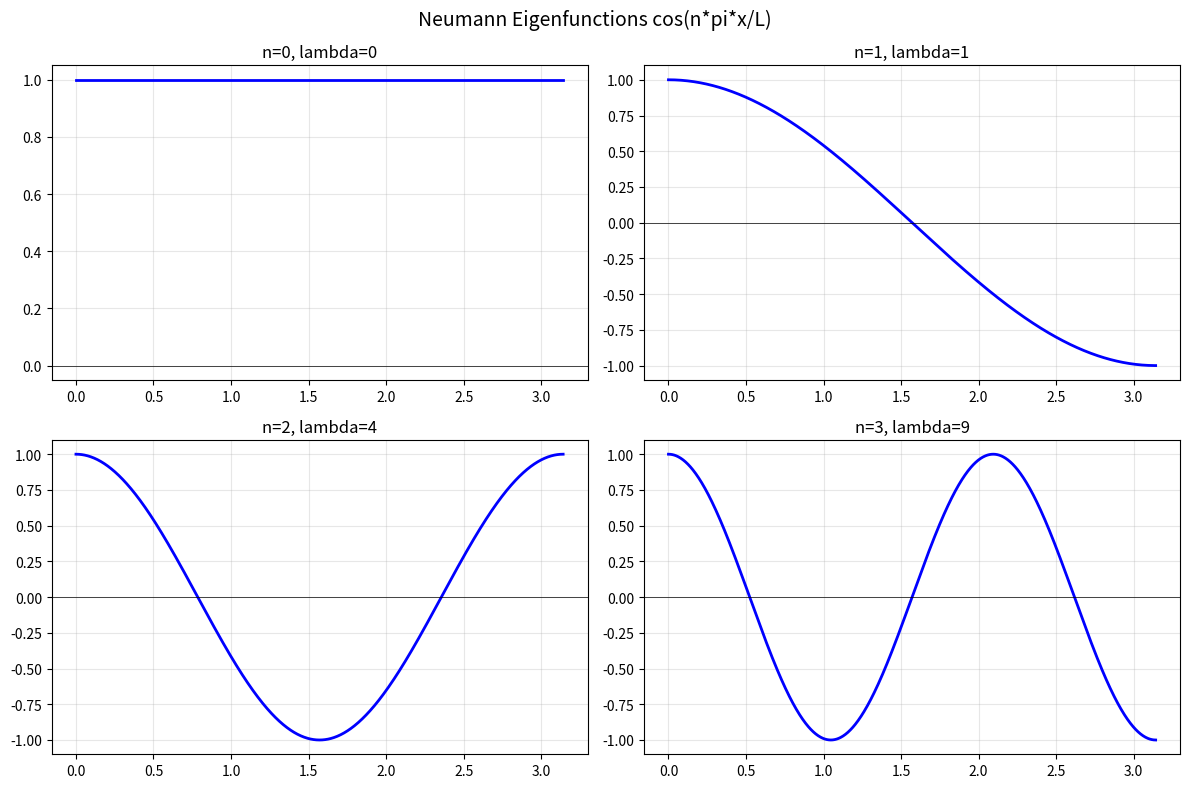
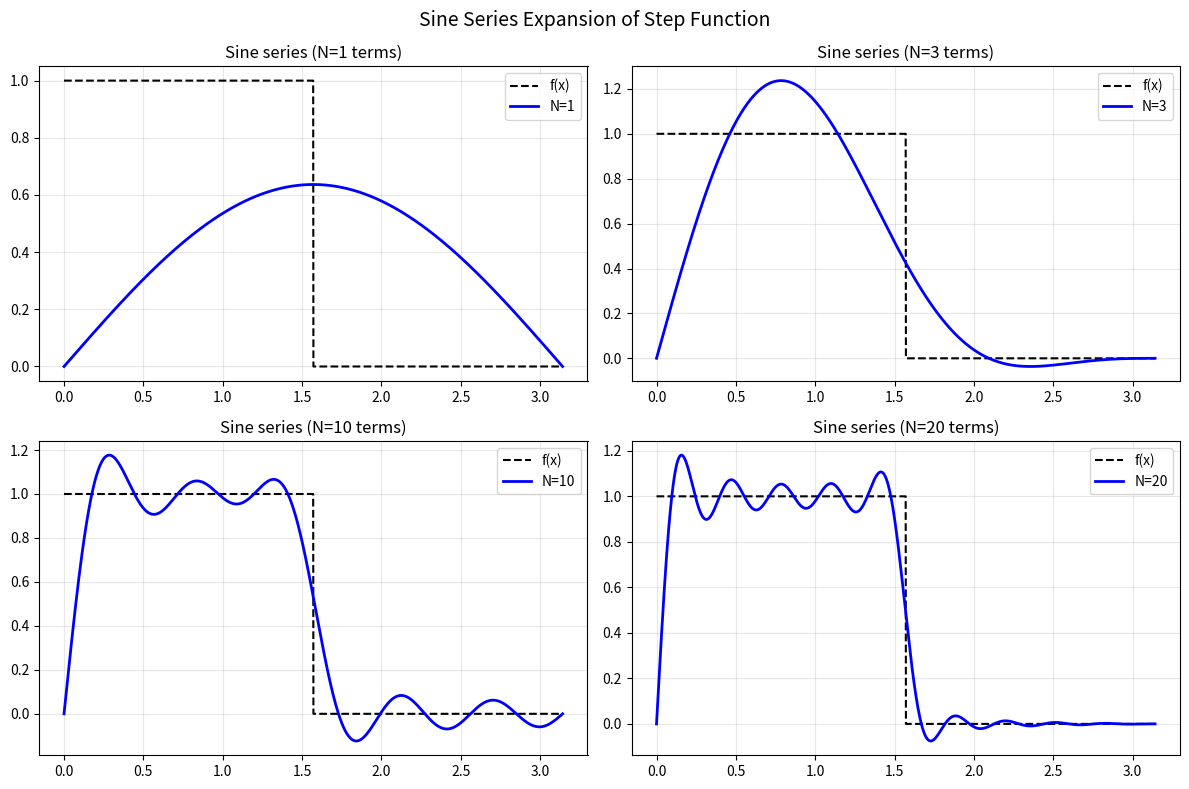
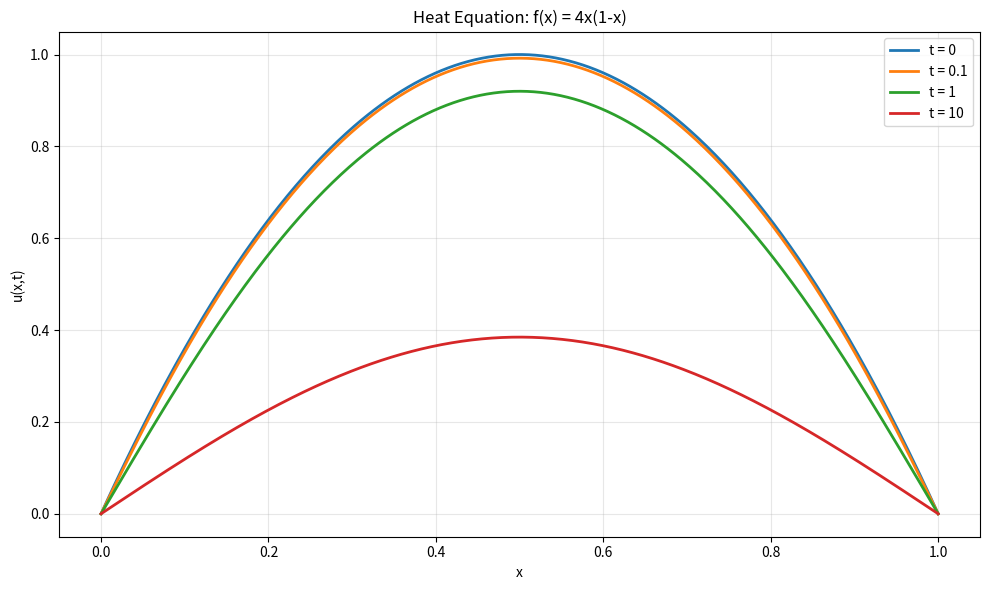
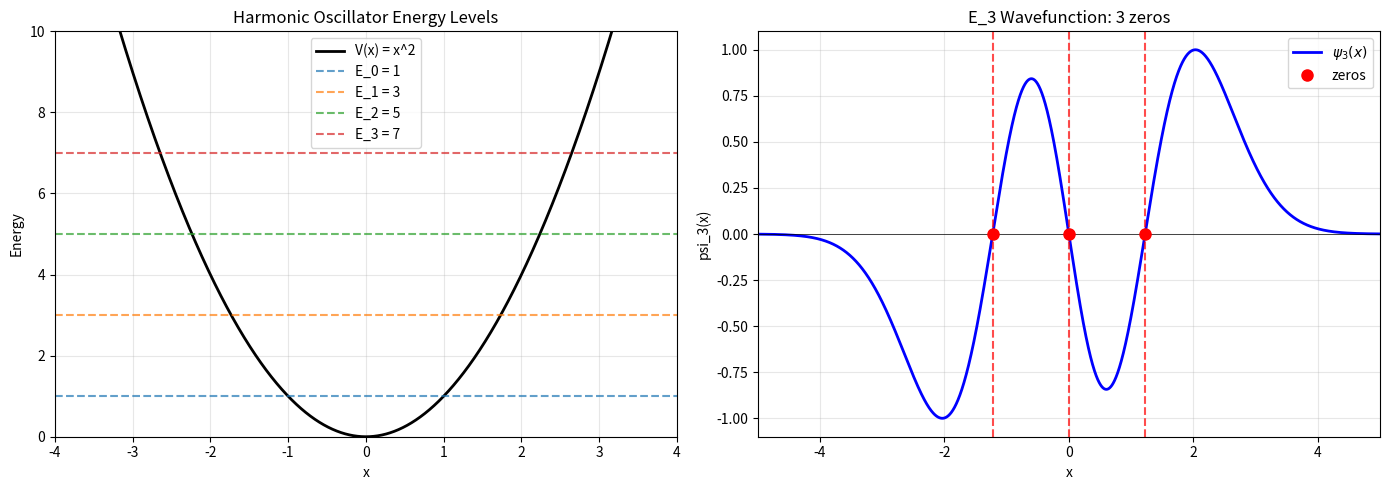

Reproduce these figures in Python, in order.
"""
Exercises for Lesson 11: Series Solutions and Special Functions
Topic: Mathematical_Methods
Solutions to practice problems from the lesson.
"""

import numpy as np
import sympy as sp
from scipy.special import jn_zeros, jv, eval_hermite, gamma as gamma_func
from scipy.integrate import quad
import matplotlib
matplotlib.use('Agg')
import matplotlib.pyplot as plt


def exercise_1():
    """
    Problem 1: Transform to S-L standard form and find p, q, w.
    (a) Chebyshev: (1-x^2)y'' - xy' + n^2 y = 0
    (b) Laguerre: xy'' + (1-x)y' + ny = 0
    """
    print("=" * 60)
    print("Problem 1: Transform to Sturm-Liouville Form")
    print("=" * 60)

    x = sp.Symbol('x')
    n = sp.Symbol('n', positive=True)

    # (a) Chebyshev: a(x)=1-x^2, b(x)=-x, c(x)=0, d(x)=1, lambda=n^2
    # Integrating factor: mu = (1/a)*exp(int(b/a)dx)
    print("\n(a) Chebyshev: (1-x^2)y'' - xy' + n^2 y = 0")
    a_cheb = 1 - x**2
    b_cheb = -x
    mu_cheb = sp.exp(sp.integrate(b_cheb / a_cheb, x)) / a_cheb
    mu_cheb = sp.simplify(mu_cheb)
    p_cheb = sp.simplify(mu_cheb * a_cheb)
    w_cheb = mu_cheb
    print(f"  Integrating factor mu(x) = {mu_cheb}")
    print(f"  p(x) = mu*a = {sp.simplify(p_cheb)}")
    print(f"  q(x) = 0  (no non-eigenvalue term)")
    print(f"  w(x) = mu*d = {sp.simplify(w_cheb)}")
    print(f"  S-L form: d/dx[(1-x^2)^(1/2) y'] + n^2 (1-x^2)^(-1/2) y = 0")

    # (b) Laguerre: a(x)=x, b(x)=1-x, c(x)=0, d(x)=1, lambda=n
    print("\n(b) Laguerre: xy'' + (1-x)y' + ny = 0")
    a_lag = x
    b_lag = 1 - x
    mu_lag = sp.exp(sp.integrate(b_lag / a_lag, x)) / a_lag
    mu_lag = sp.simplify(mu_lag)
    p_lag = sp.simplify(mu_lag * a_lag)
    w_lag = mu_lag
    print(f"  Integrating factor mu(x) = {mu_lag}")
    print(f"  p(x) = mu*a = {sp.simplify(p_lag)}")
    print(f"  q(x) = 0")
    print(f"  w(x) = mu*d = {sp.simplify(w_lag)}")
    print(f"  S-L form: d/dx[x*e^(-x) y'] + n*e^(-x) y = 0")


def exercise_2():
    """
    Problem 2: Find eigenvalues and eigenfunctions of
    y'' + lambda*y = 0, y'(0) = 0, y'(L) = 0  (Neumann BC).
    """
    print("\n" + "=" * 60)
    print("Problem 2: Neumann Eigenvalue Problem")
    print("=" * 60)

    print("\nODE: y'' + lambda*y = 0, y'(0)=0, y'(L)=0")
    print("\nCase lambda = 0:")
    print("  y = Ax + B, y'=A, y'(0)=0 => A=0, y'(L)=0 => A=0")
    print("  Eigenfunction: y_0 = 1 (constant), lambda_0 = 0")

    print("\nCase lambda > 0, let lambda = k^2:")
    print("  y = A cos(kx) + B sin(kx)")
    print("  y' = -Ak sin(kx) + Bk cos(kx)")
    print("  y'(0) = Bk = 0  =>  B = 0")
    print("  y'(L) = -Ak sin(kL) = 0  =>  sin(kL) = 0  =>  kL = n*pi")
    print("  k_n = n*pi/L, lambda_n = (n*pi/L)^2, n = 0, 1, 2, ...")
    print("  y_n(x) = cos(n*pi*x/L)")

    # Numerical verification
    L = np.pi
    x = np.linspace(0, L, 1000)

    fig, axes = plt.subplots(2, 2, figsize=(12, 8))
    for n, ax in zip(range(4), axes.flat):
        yn = np.cos(n * np.pi * x / L)
        ax.plot(x, yn, 'b-', linewidth=2)
        ax.set_title(f'n={n}, lambda={n**2}')
        ax.axhline(0, color='k', linewidth=0.5)
        ax.grid(True, alpha=0.3)
    plt.suptitle('Neumann Eigenfunctions cos(n*pi*x/L)', fontsize=14)
    plt.tight_layout()
    plt.savefig('ex11_neumann_eigenfunctions.png', dpi=150)
    plt.close()
    print("\nPlot saved to ex11_neumann_eigenfunctions.png")

    # Verify orthogonality
    print("\nOrthogonality verification:")
    for m in range(4):
        for n in range(m, 4):
            integrand = np.cos(m * np.pi * x / L) * np.cos(n * np.pi * x / L)
            val = np.trapz(integrand, x)
            if m == n:
                norm = "pi" if n > 0 else "pi"
                print(f"  <y_{m}, y_{n}> = {val:.6f}  (norm)")
            elif abs(val) < 1e-10:
                pass  # skip zero entries for brevity
            else:
                print(f"  <y_{m}, y_{n}> = {val:.6f}")


def exercise_3():
    """
    Problem 3: Expand f(x) = {1 for 0<x<pi/2, 0 for pi/2<x<pi}
    in a sin(nx) series on [0, pi].
    """
    print("\n" + "=" * 60)
    print("Problem 3: Sine Series Expansion")
    print("=" * 60)

    L = np.pi
    x = np.linspace(0, L, 2000)

    def f(x):
        return np.where(x < np.pi / 2, 1.0, 0.0)

    print("\nf(x) = 1 for 0 < x < pi/2, 0 for pi/2 < x < pi")
    print("Sine series: f(x) = sum b_n sin(nx)")
    print("b_n = (2/pi) * int_0^pi f(x) sin(nx) dx")
    print("    = (2/pi) * int_0^{pi/2} sin(nx) dx")
    print("    = (2/pi) * [-cos(nx)/n]_0^{pi/2}")
    print("    = (2/(n*pi)) * [1 - cos(n*pi/2)]")

    # Compute coefficients
    N_terms = 20
    bn = []
    for n in range(1, N_terms + 1):
        b = (2.0 / (n * np.pi)) * (1 - np.cos(n * np.pi / 2))
        bn.append(b)
        if n <= 8:
            print(f"  b_{n} = {b:.6f}")

    # Plot convergence
    fig, axes = plt.subplots(2, 2, figsize=(12, 8))
    for N, ax in zip([1, 3, 10, 20], axes.flat):
        approx = sum(bn[n - 1] * np.sin(n * x) for n in range(1, N + 1))
        ax.plot(x, f(x), 'k--', linewidth=1.5, label='f(x)')
        ax.plot(x, approx, 'b-', linewidth=2, label=f'N={N}')
        ax.set_title(f'Sine series (N={N} terms)')
        ax.legend()
        ax.grid(True, alpha=0.3)

    plt.suptitle('Sine Series Expansion of Step Function', fontsize=14)
    plt.tight_layout()
    plt.savefig('ex11_sine_series.png', dpi=150)
    plt.close()
    print("\nPlot saved to ex11_sine_series.png")


def exercise_4():
    """
    Problem 4: Gram-Schmidt on {1, x, x^2} with w(x)=(1-x^2)^{-1/2},
    interval [-1,1] to derive Chebyshev polynomials T_0, T_1, T_2.
    """
    print("\n" + "=" * 60)
    print("Problem 4: Gram-Schmidt for Chebyshev Polynomials")
    print("=" * 60)

    # Use numerical integration (the weight function has integrable singularities)
    x = np.linspace(-0.9999, 0.9999, 50000)
    w = 1.0 / np.sqrt(1 - x**2)

    def inner_product(f_vals, g_vals):
        return np.trapz(w * f_vals * g_vals, x)

    # Basis: f0=1, f1=x, f2=x^2
    f0 = np.ones_like(x)
    f1 = x.copy()
    f2 = x**2

    # Step 1: phi_0 = f_0 = 1  (T_0 = 1)
    phi0 = f0.copy()
    norm0 = inner_product(phi0, phi0)
    print(f"\nphi_0 = 1")
    print(f"  ||phi_0||^2_w = {norm0:.6f}  (theory: pi = {np.pi:.6f})")

    # Step 2: phi_1 = f_1 - <f_1, phi_0>/<phi_0, phi_0> * phi_0
    c10 = inner_product(f1, phi0) / norm0
    phi1 = f1 - c10 * phi0
    norm1 = inner_product(phi1, phi1)
    print(f"\nphi_1 = x - ({c10:.6f})*1 = x")
    print(f"  <f_1, phi_0>/<phi_0, phi_0> = {c10:.6f}  (theory: 0)")
    print(f"  ||phi_1||^2_w = {norm1:.6f}  (theory: pi/2 = {np.pi / 2:.6f})")

    # Step 3: phi_2 = f_2 - <f_2, phi_0>/<phi_0, phi_0> * phi_0
    #                     - <f_2, phi_1>/<phi_1, phi_1> * phi_1
    c20 = inner_product(f2, phi0) / norm0
    c21 = inner_product(f2, phi1) / norm1
    phi2 = f2 - c20 * phi0 - c21 * phi1
    norm2 = inner_product(phi2, phi2)
    print(f"\nphi_2 = x^2 - ({c20:.6f})*1 - ({c21:.6f})*x")
    print(f"  = x^2 - 1/2  (theory: T_2 = 2x^2 - 1, up to scaling)")
    print(f"  ||phi_2||^2_w = {norm2:.6f}  (theory: pi/8 = {np.pi / 8:.6f})")

    # Compare with Chebyshev polynomials (normalized)
    print("\nChebyshev polynomials (standard normalization):")
    print("  T_0(x) = 1")
    print("  T_1(x) = x")
    print("  T_2(x) = 2x^2 - 1")
    print(f"  phi_2 / (norm factor) matches T_2 up to scaling")

    # Verify orthogonality
    print("\nOrthogonality check:")
    print(f"  <phi_0, phi_1>_w = {inner_product(phi0, phi1):.2e}")
    print(f"  <phi_0, phi_2>_w = {inner_product(phi0, phi2):.2e}")
    print(f"  <phi_1, phi_2>_w = {inner_product(phi1, phi2):.2e}")


def exercise_5():
    """
    Problem 5: Heat equation with f(x) = 4x(1-x), L=1, alpha^2=0.01.
    Find solution and plot temperature at t=0, 0.1, 1, 10.
    """
    print("\n" + "=" * 60)
    print("Problem 5: Heat Equation with f(x) = 4x(1-x)")
    print("=" * 60)

    L = 1.0
    alpha2 = 0.01
    N_terms = 50
    x = np.linspace(0, L, 500)

    # Fourier sine coefficients: b_n = (2/L) int_0^L f(x) sin(n*pi*x/L) dx
    # f(x) = 4x(1-x)
    f = lambda t: 4 * t * (1 - t)

    bn = []
    for n in range(1, N_terms + 1):
        integrand = f(x) * np.sin(n * np.pi * x / L)
        b = (2.0 / L) * np.trapz(integrand, x)
        bn.append(b)

    print(f"\nf(x) = 4x(1-x), L={L}, alpha^2={alpha2}")
    print(f"u(x,t) = sum b_n sin(n*pi*x) exp(-alpha^2*(n*pi)^2*t)")
    print(f"\nFirst 5 coefficients:")
    for n in range(1, 6):
        # Analytic: b_n = 16/(n^3 pi^3) for odd n, 0 for even n
        analytic = 16.0 / (n**3 * np.pi**3) if n % 2 == 1 else 0.0
        print(f"  b_{n} = {bn[n - 1]:.6f}  (analytic: {analytic:.6f})")

    def u(x_val, t):
        result = np.zeros_like(x_val, dtype=float)
        for n in range(1, N_terms + 1):
            result += bn[n - 1] * np.sin(n * np.pi * x_val / L) * \
                      np.exp(-alpha2 * (n * np.pi / L)**2 * t)
        return result

    fig, ax = plt.subplots(figsize=(10, 6))
    times = [0, 0.1, 1, 10]
    for t_val in times:
        ax.plot(x, u(x, t_val), linewidth=2, label=f't = {t_val}')
    ax.set_xlabel('x')
    ax.set_ylabel('u(x,t)')
    ax.set_title('Heat Equation: f(x) = 4x(1-x)')
    ax.legend()
    ax.grid(True, alpha=0.3)
    plt.tight_layout()
    plt.savefig('ex11_heat_equation.png', dpi=150)
    plt.close()
    print("\nPlot saved to ex11_heat_equation.png")

    # Print temperature at center x=0.5 for each time
    print("\nTemperature at x=0.5:")
    for t_val in times:
        print(f"  t = {t_val:5.1f}: u(0.5, t) = {u(np.array([0.5]), t_val)[0]:.6f}")


def exercise_6():
    """
    Problem 6 (QM): Infinite square well, Psi(x,0) = Ax(L-x).
    (a) Normalization constant A
    (b) Expansion coefficients c_n
    (c) <E> = sum |c_n|^2 E_n
    """
    print("\n" + "=" * 60)
    print("Problem 6: Quantum Infinite Square Well")
    print("=" * 60)

    L = 1.0
    hbar = 1.0
    m = 1.0
    x = np.linspace(0, L, 10000)
    psi_init = x * (L - x)

    # (a) Normalization: int_0^L |A*x(L-x)|^2 dx = 1
    norm_sq = np.trapz(psi_init**2, x)
    A = 1.0 / np.sqrt(norm_sq)
    # Analytic: int_0^L x^2(L-x)^2 dx = L^5/30
    A_analytic = np.sqrt(30 / L**5)
    print(f"\n(a) Normalization constant:")
    print(f"  int |x(L-x)|^2 dx = {norm_sq:.8f}  (analytic: L^5/30 = {L**5 / 30:.8f})")
    print(f"  A = {A:.6f}  (analytic: sqrt(30/L^5) = {A_analytic:.6f})")

    psi_norm = A * psi_init
    psi_n = lambda n: np.sqrt(2.0 / L) * np.sin(n * np.pi * x / L)

    # (b) Expansion coefficients
    print(f"\n(b) Expansion coefficients c_n = <psi_n|Psi(0)>:")
    N_terms = 20
    cn = []
    for n in range(1, N_terms + 1):
        c = np.trapz(psi_n(n) * psi_norm, x)
        cn.append(c)
        # Analytic: c_n = A * sqrt(2/L) * int_0^L x(L-x) sin(n*pi*x/L) dx
        # = A * sqrt(2/L) * 2L^3/(n*pi)^3  for odd n, 0 for even
        if n <= 6:
            analytic_c = A * np.sqrt(2 / L) * 2 * L**3 / (n * np.pi)**3 if n % 2 == 1 else 0.0
            print(f"  c_{n} = {c:.8f}  (analytic: {analytic_c:.8f})")

    # (c) <E> = sum |c_n|^2 E_n
    E_n = lambda n: (n * np.pi * hbar)**2 / (2 * m * L**2)
    E_avg = sum(cn[n - 1]**2 * E_n(n) for n in range(1, N_terms + 1))

    # Analytic: <E> = (hbar^2/(2m)) * A^2 * int |d/dx[x(L-x)]|^2 dx
    # d/dx[x(L-x)] = L - 2x
    dpsi_dx = A * (L - 2 * x)
    E_avg_direct = (hbar**2 / (2 * m)) * np.trapz(dpsi_dx**2, x)

    print(f"\n(c) Expectation value of energy:")
    print(f"  <E> from expansion = {E_avg:.6f}")
    print(f"  <E> from <p^2>/(2m) = {E_avg_direct:.6f}")
    print(f"  E_1 = {E_n(1):.6f}")
    print(f"  <E>/E_1 = {E_avg / E_n(1):.6f}")

    # Check sum of |c_n|^2
    sum_cn_sq = sum(c**2 for c in cn)
    print(f"\n  sum |c_n|^2 = {sum_cn_sq:.8f}  (should be 1.0)")


def exercise_7():
    """
    Problem 7 (Rayleigh quotient): For y''+lambda*y=0, y(0)=y(L)=0,
    trial function phi(x)=x^2(L-x)^2. Compute Rayleigh quotient.
    """
    print("\n" + "=" * 60)
    print("Problem 7: Rayleigh Quotient")
    print("=" * 60)

    L_val = 1.0
    x = np.linspace(0, L_val, 10000)

    # Trial function: phi = x^2(L-x)^2
    phi = x**2 * (L_val - x)**2
    phi_prime = 2 * x * (L_val - x)**2 + x**2 * 2 * (L_val - x) * (-1)
    # Simplify: phi' = 2x(L-x)(L-2x) ... let's just use numerical derivative
    phi_prime = np.gradient(phi, x)

    # Rayleigh quotient: R = int phi'^2 dx / int phi^2 dx  (p=1, q=0, w=1)
    num = np.trapz(phi_prime**2, x)
    den = np.trapz(phi**2, x)
    R = num / den

    exact_lambda1 = (np.pi / L_val)**2

    print(f"\nTrial function: phi(x) = x^2(L-x)^2, L = {L_val}")
    print(f"\nNumerator: int_0^L (phi')^2 dx = {num:.8f}")
    print(f"Denominator: int_0^L phi^2 dx = {den:.8f}")
    print(f"\nRayleigh quotient R = {R:.6f}")
    print(f"Exact lambda_1 = (pi/L)^2 = {exact_lambda1:.6f}")
    print(f"Error: {abs(R - exact_lambda1) / exact_lambda1 * 100:.4f}%")
    print(f"R >= lambda_1: {R >= exact_lambda1}")

    # Analytic calculation using sympy
    xsym = sp.Symbol('x')
    Lsym = sp.Symbol('L', positive=True)
    phi_sym = xsym**2 * (Lsym - xsym)**2
    phi_prime_sym = sp.diff(phi_sym, xsym)

    num_sym = sp.integrate(phi_prime_sym**2, (xsym, 0, Lsym))
    den_sym = sp.integrate(phi_sym**2, (xsym, 0, Lsym))
    R_sym = sp.simplify(num_sym / den_sym)
    print(f"\nAnalytic Rayleigh quotient: R = {R_sym}")
    print(f"  = {float(R_sym.subs(Lsym, 1)):.6f}")


def exercise_8():
    """
    Problem 8 (Sturm comparison): For harmonic oscillator V(x)=x^2,
    predict zeros of E_3 wavefunction using Sturm comparison theorem.
    """
    print("\n" + "=" * 60)
    print("Problem 8: Sturm Comparison Theorem (Harmonic Oscillator)")
    print("=" * 60)

    print("\nSchrodinger equation: psi'' + [E - V(x)] psi = 0")
    print("Harmonic oscillator: V(x) = x^2 (with hbar=m=omega=1)")
    print("Effective q(x) = E - x^2")
    print("\nEnergy levels: E_n = 2n + 1  (n = 0, 1, 2, ...)")
    print("For n=3: E_3 = 7")
    print("\nSturm comparison: q(x) = 7 - x^2")
    print("  q(x) > 0 when |x| < sqrt(7) ~ 2.646")
    print("  In this region, the wavefunction oscillates.")
    print("  Outside this region, it decays exponentially.")
    print("\nThe oscillation theorem states that the n-th eigenfunction")
    print("has exactly n zeros (nodes).")
    print("Therefore, the E_3 wavefunction (n=3) has exactly 3 zeros.")

    # Numerical verification with Hermite functions
    x = np.linspace(-5, 5, 10000)
    # psi_n(x) = H_n(x) * exp(-x^2/2)
    H3 = eval_hermite(3, x)
    psi3 = H3 * np.exp(-x**2 / 2)

    # Find zeros
    sign_changes = np.where(np.diff(np.sign(psi3)))[0]
    zeros = [x[i] + (x[i + 1] - x[i]) * (-psi3[i]) / (psi3[i + 1] - psi3[i])
             for i in sign_changes]

    print(f"\nNumerical zeros of psi_3(x):")
    for i, z in enumerate(zeros):
        print(f"  x_{i + 1} = {z:.6f}")
    print(f"\nNumber of zeros: {len(zeros)}  (predicted by Sturm: 3)")

    # Plot
    fig, (ax1, ax2) = plt.subplots(1, 2, figsize=(14, 5))

    # Left: effective potential and energy
    V = x**2
    ax1.plot(x, V, 'k-', linewidth=2, label='V(x) = x^2')
    for n in range(4):
        E = 2 * n + 1
        ax1.axhline(E, color=f'C{n}', linestyle='--', alpha=0.7,
                     label=f'E_{n} = {E}')
    ax1.set_xlabel('x')
    ax1.set_ylabel('Energy')
    ax1.set_title('Harmonic Oscillator Energy Levels')
    ax1.set_ylim(0, 10)
    ax1.set_xlim(-4, 4)
    ax1.legend()
    ax1.grid(True, alpha=0.3)

    # Right: psi_3 and its zeros
    psi3_norm = psi3 / np.max(np.abs(psi3))
    ax2.plot(x, psi3_norm, 'b-', linewidth=2, label='$\\psi_3(x)$')
    ax2.axhline(0, color='k', linewidth=0.5)
    for z in zeros:
        ax2.axvline(z, color='r', linestyle='--', alpha=0.7)
    ax2.plot(zeros, [0] * len(zeros), 'ro', markersize=8, label='zeros')
    ax2.set_xlabel('x')
    ax2.set_ylabel('psi_3(x)')
    ax2.set_title(f'E_3 Wavefunction: {len(zeros)} zeros')
    ax2.set_xlim(-5, 5)
    ax2.legend()
    ax2.grid(True, alpha=0.3)

    plt.tight_layout()
    plt.savefig('ex11_sturm_comparison.png', dpi=150)
    plt.close()
    print("Plot saved to ex11_sturm_comparison.png")


if __name__ == "__main__":
    print("=== Exercise 1 ===")
    exercise_1()
    print("\n=== Exercise 2 ===")
    exercise_2()
    print("\n=== Exercise 3 ===")
    exercise_3()
    print("\n=== Exercise 4 ===")
    exercise_4()
    print("\n=== Exercise 5 ===")
    exercise_5()
    print("\n=== Exercise 6 ===")
    exercise_6()
    print("\n=== Exercise 7 ===")
    exercise_7()
    print("\n=== Exercise 8 ===")
    exercise_8()
    print("\nAll exercises completed!")
